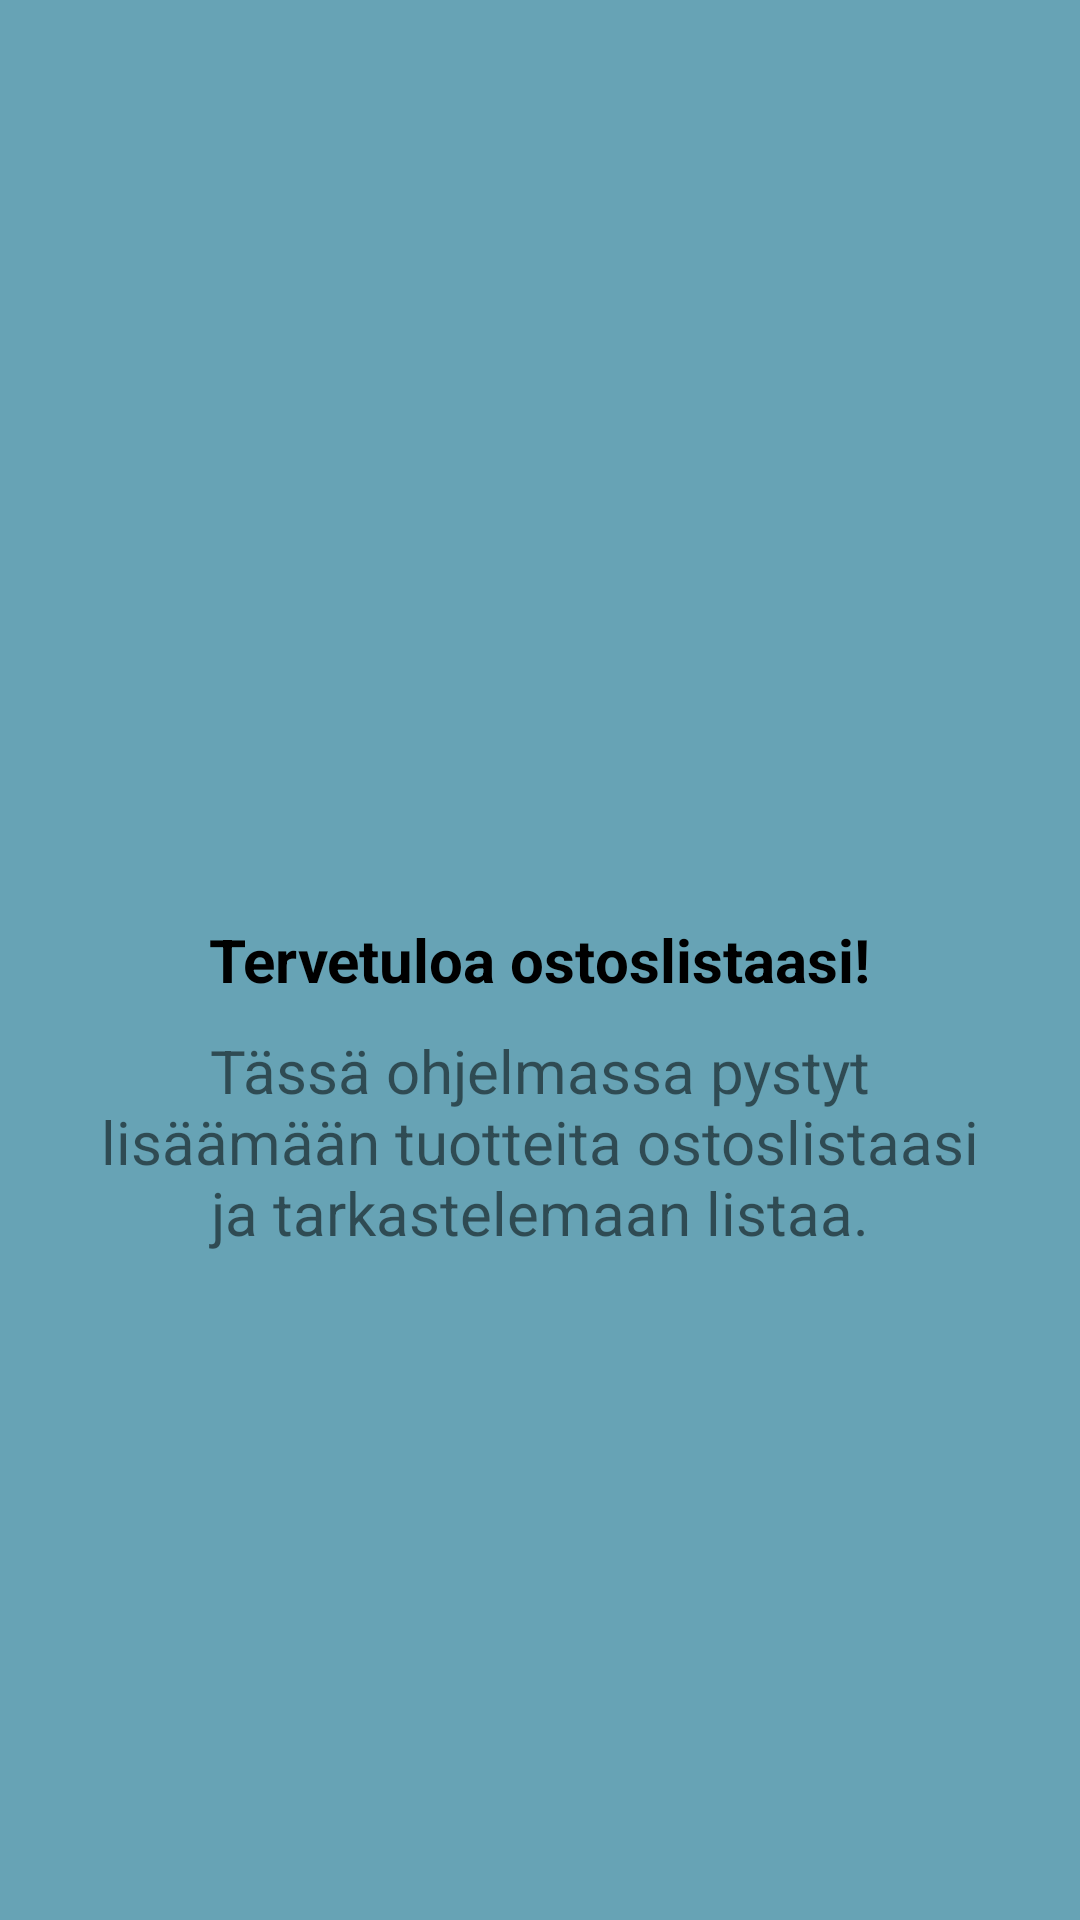

The Android layout XML behind this screen, and the referenced resources:
<!-- AndroidManifest.xml: application theme Theme.Ostoslista2 -->
<!-- res/layout/fragment_etusivu.xml -->
<?xml version="1.0" encoding="utf-8"?>
<RelativeLayout xmlns:android="http://schemas.android.com/apk/res/android"
    xmlns:tools="http://schemas.android.com/tools"
    android:layout_width="match_parent"
    android:layout_height="match_parent"
    android:background="#67A3B5"
    tools:context=".fragments.EtusivuFragment">

    <TextView
        android:id="@+id/txtWelcome"
        android:layout_width="wrap_content"
        android:layout_height="wrap_content"
        android:layout_centerInParent="true"
        android:text="Tervetuloa ostoslistaasi!"
        android:textColor="#000000"
        android:textSize="20sp"
        android:textStyle="bold" />

    <TextView
        android:id="@+id/txtInfo"
        android:layout_width="wrap_content"
        android:layout_height="wrap_content"
        android:layout_below="@id/txtWelcome"
        android:layout_centerHorizontal="true"
        android:layout_marginStart="30dp"
        android:layout_marginTop="10dp"
        android:layout_marginEnd="30dp"
        android:text="Tässä ohjelmassa pystyt lisäämään tuotteita ostoslistaasi ja tarkastelemaan listaa."
        android:textAlignment="center"
        android:textSize="20sp" />


</RelativeLayout>
<!-- resources referenced by this layout -->
<resources>
  <style name="Theme.Ostoslista2" parent="Theme.MaterialComponents.DayNight.DarkActionBar">
          
          <item name="colorPrimary">@color/purple_500</item>
          <item name="colorPrimaryVariant">@color/purple_700</item>
          <item name="colorOnPrimary">@color/white</item>
          
          <item name="colorSecondary">@color/teal_200</item>
          <item name="colorSecondaryVariant">@color/teal_700</item>
          <item name="colorOnSecondary">@color/black</item>
          
          <item name="android:statusBarColor">?attr/colorPrimaryVariant</item>
          
      </style>
  <!-- not gathered from this repository: default colours our renderer supplied (Android Studio template values) -->
  <color name="purple_500">#FF6200EE</color>
  <color name="purple_700">#FF3700B3</color>
  <color name="teal_200">#FF03DAC5</color>
  <color name="teal_700">#FF018786</color>
  <color name="black">#FF000000</color>
  <color name="white">#FFFFFFFF</color>
</resources>
